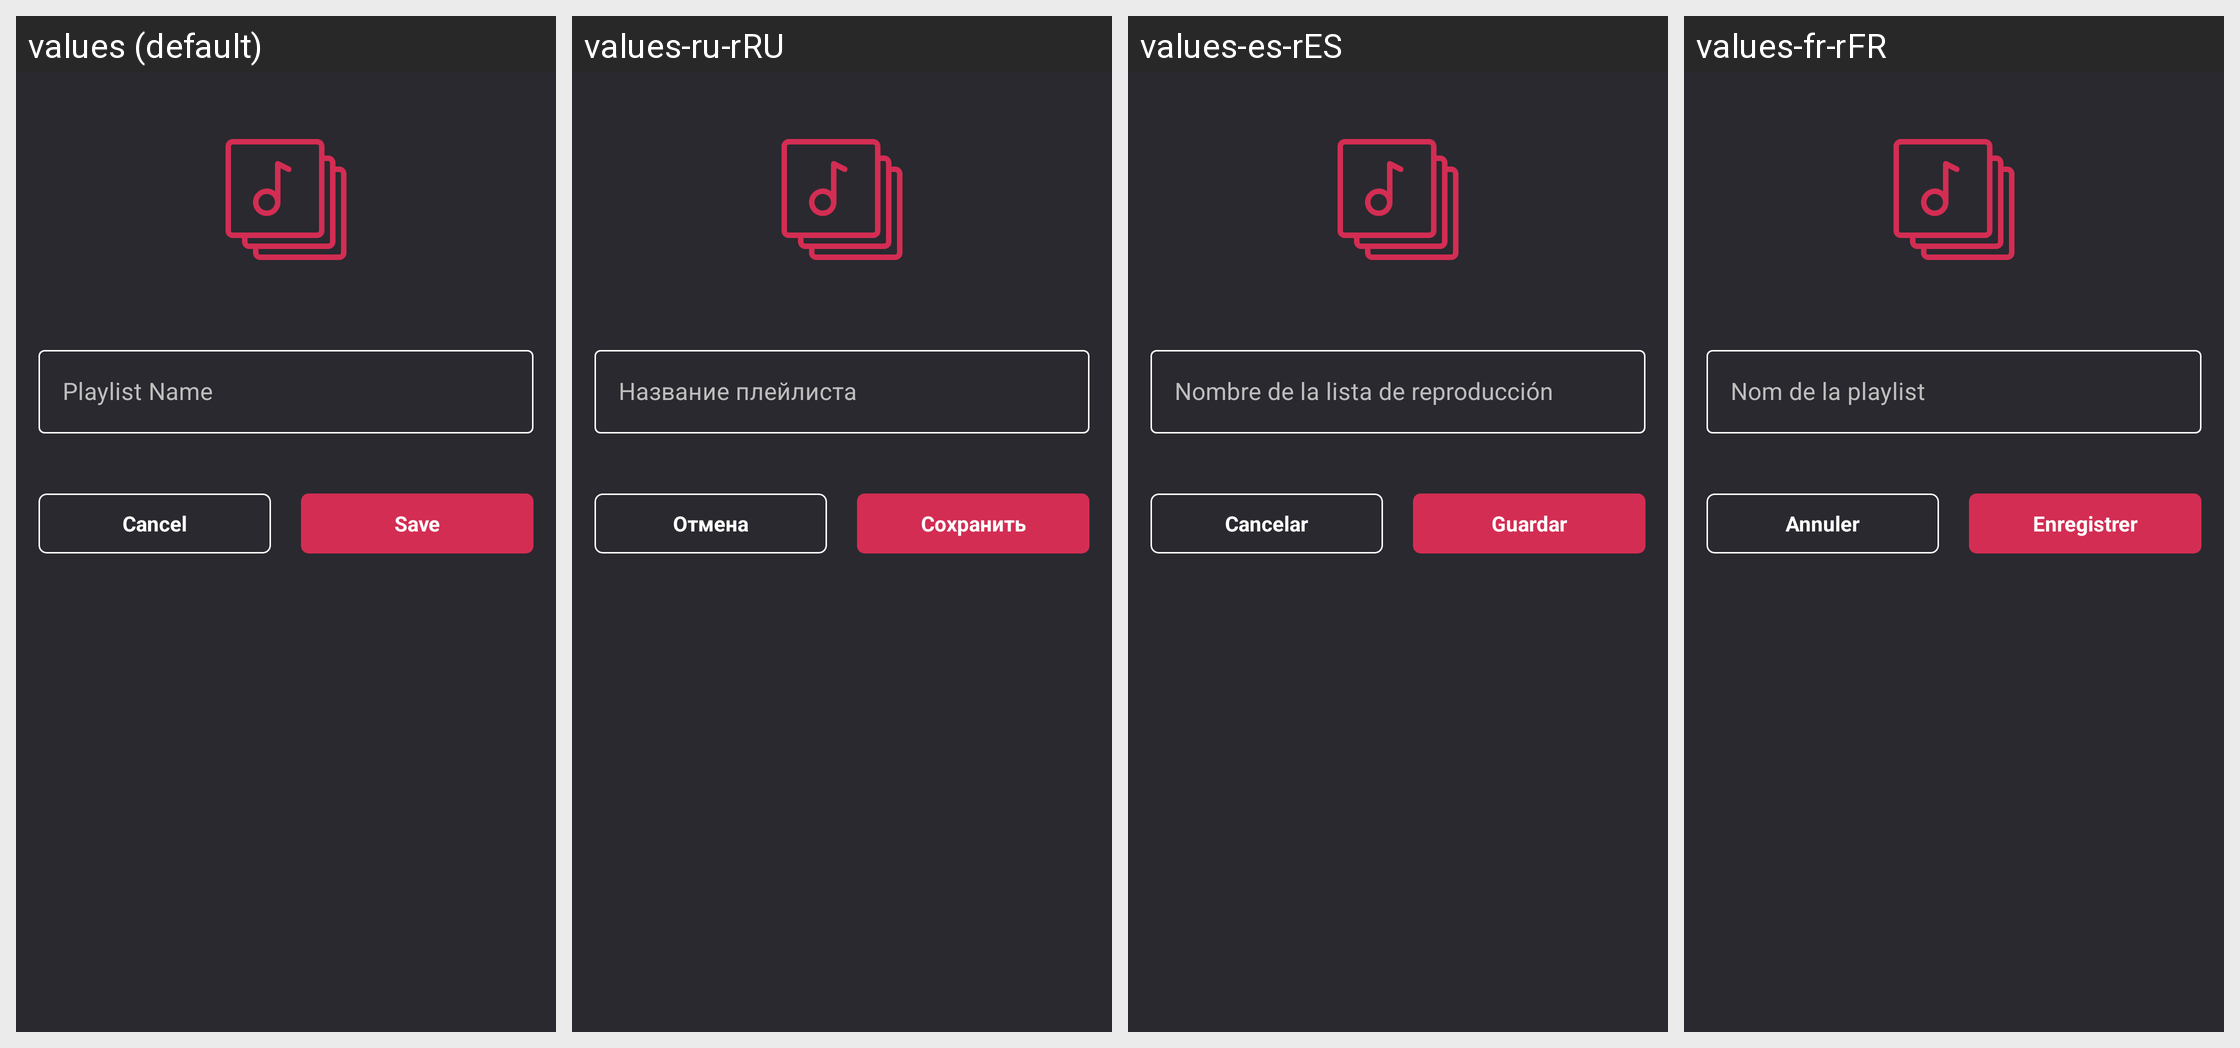

Here is an Android app screen in its default locale and in the app's own translations. Write out the translated-string differences for the strings that appear on this screen.
Android screen res/layout/alert_dialog_of_add_playlist.xml rendered under 4 locales, left to right: values (default), values-ru-rRU, values-es-rES, values-fr-rFR. Device: Nexus 5 (rendered at 1080×1920; each locale shown at half size, 540×960, under a caption strip naming it); theme Base.Theme.MusicPlayer.
Other locales in the repository, not shown: values-de-rDE, values-tr-rTR.
Strings drawn on this screen, with the default value and each locale's value (text and hints the layout hard-codes, and strings that could not be matched under every locale, appear in the picture but are not listed):

customAlertDialogOfAddPlaylist_playListName
  values: Playlist Name
  values-ru-rRU: Название плейлиста
  values-es-rES: Nombre de la lista de reproducción
  values-fr-rFR: Nom de la playlist

customAlertDialogOfAddPlaylist_cancel
  values: Cancel
  values-ru-rRU: Отмена
  values-es-rES: Cancelar
  values-fr-rFR: Annuler

customAlertDialogOfAddPlaylist_save
  values: Save
  values-ru-rRU: Сохранить
  values-es-rES: Guardar
  values-fr-rFR: Enregistrer
